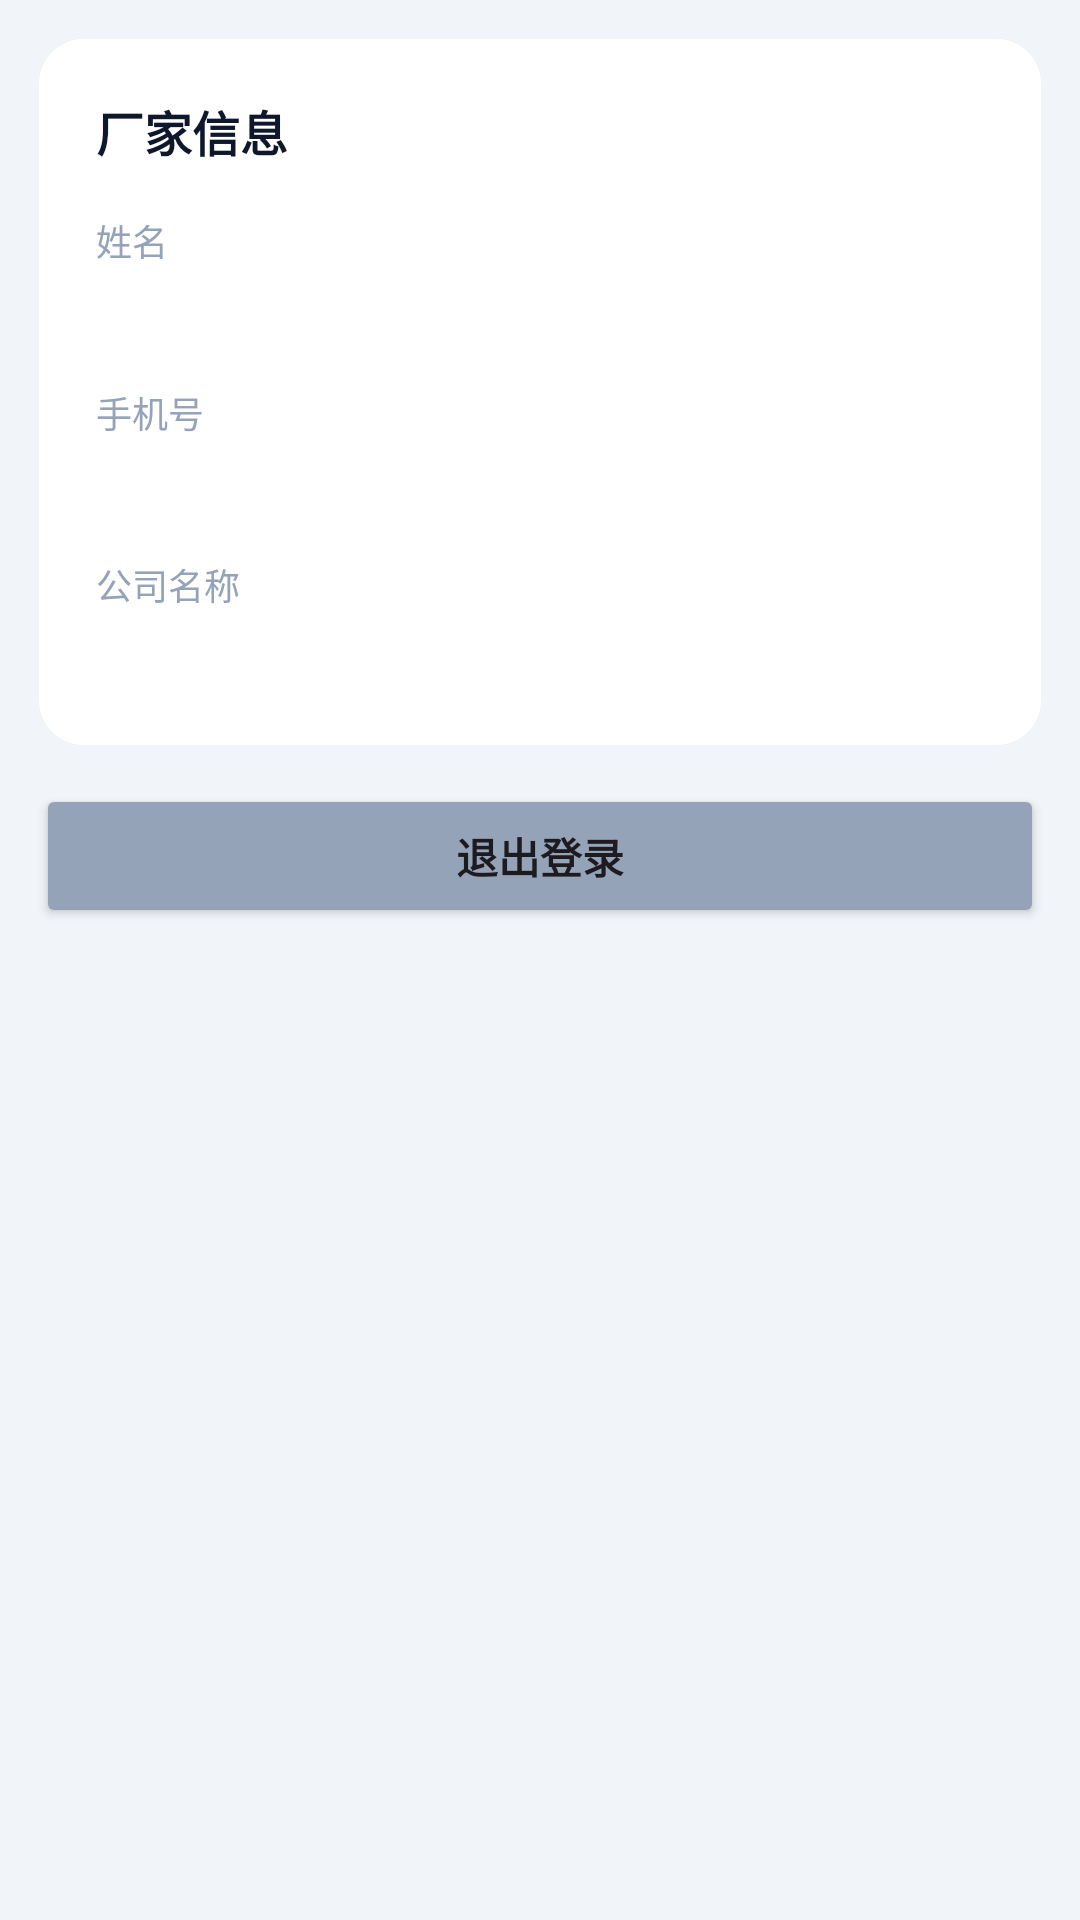

Android layout source for this screen:
<!-- AndroidManifest.xml: application theme Theme.RubberShop -->
<!-- res/layout/fragment_factory_profile.xml -->
<?xml version="1.0" encoding="utf-8"?>
<LinearLayout xmlns:android="http://schemas.android.com/apk/res/android"
    xmlns:app="http://schemas.android.com/apk/res-auto"
    android:layout_width="match_parent"
    android:layout_height="match_parent"
    android:orientation="vertical"
    android:padding="12dp"
    android:background="@color/bg">

    <com.google.android.material.card.MaterialCardView
        android:layout_width="match_parent"
        android:layout_height="wrap_content"
        app:cardCornerRadius="16dp"
        app:cardElevation="0dp"
        app:strokeWidth="1dp"
        app:strokeColor="@color/border_light"
        android:layout_marginBottom="12dp">

        <LinearLayout
            android:layout_width="match_parent"
            android:layout_height="wrap_content"
            android:orientation="vertical"
            android:padding="20dp">

            <TextView
                android:layout_width="match_parent"
                android:layout_height="wrap_content"
                android:text="厂家信息"
                android:textSize="16sp"
                android:textColor="@color/text_primary"
                android:textStyle="bold"
                android:layout_marginBottom="16dp" />

            <TextView
                android:layout_width="match_parent"
                android:layout_height="wrap_content"
                android:text="姓名"
                android:textSize="12sp"
                android:textColor="@color/text_muted" />
            <TextView
                android:id="@+id/tv_name"
                android:layout_width="match_parent"
                android:layout_height="wrap_content"
                android:textSize="16sp"
                android:textColor="@color/text_primary"
                android:textStyle="bold"
                android:layout_marginTop="4dp"
                android:layout_marginBottom="14dp" />

            <TextView
                android:layout_width="match_parent"
                android:layout_height="wrap_content"
                android:text="手机号"
                android:textSize="12sp"
                android:textColor="@color/text_muted" />
            <TextView
                android:id="@+id/tv_phone"
                android:layout_width="match_parent"
                android:layout_height="wrap_content"
                android:textSize="16sp"
                android:textColor="@color/text_primary"
                android:layout_marginTop="4dp"
                android:layout_marginBottom="14dp" />

            <TextView
                android:layout_width="match_parent"
                android:layout_height="wrap_content"
                android:text="公司名称"
                android:textSize="12sp"
                android:textColor="@color/text_muted" />
            <TextView
                android:id="@+id/tv_company"
                android:layout_width="match_parent"
                android:layout_height="wrap_content"
                android:textSize="16sp"
                android:textColor="@color/primary"
                android:textStyle="bold"
                android:layout_marginTop="4dp" />
        </LinearLayout>
    </com.google.android.material.card.MaterialCardView>

    <Button
        android:id="@+id/btn_logout"
        android:layout_width="match_parent"
        android:layout_height="48dp"
        android:text="退出登录"
        android:backgroundTint="@color/text_muted"
        android:textStyle="bold"
        app:cornerRadius="12dp" />
</LinearLayout>
<!-- resources referenced by this layout -->
<resources>
  <color name="bg">#F1F5F9</color>
  <color name="border_light">#F1F5F9</color>
  <color name="primary">#6366F1</color>
  <color name="text_muted">#94A3B8</color>
  <color name="text_primary">#0F172A</color>
  <style name="Theme.RubberShop" parent="Theme.Material3.Light.NoActionBar">
          <item name="colorPrimary">@color/primary</item>
          <item name="colorOnPrimary">@color/white</item>
          <item name="colorSecondary">@color/primary</item>
          <item name="colorOnSecondary">@color/white</item>
          <item name="android:colorBackground">@color/bg</item>
          <item name="colorSurface">@color/surface</item>
          <item name="colorOnSurface">@color/text_primary</item>
          <item name="android:statusBarColor">@color/primary_dark</item>
          <item name="android:navigationBarColor">@color/white</item>
          <item name="android:windowTranslucentStatus">false</item>
          <item name="android:windowTranslucentNavigation">false</item>
      </style>
  <color name="white">#FFFFFF</color>
  <color name="surface">#FFFFFF</color>
  <color name="primary_dark">#4F46E5</color>
</resources>
